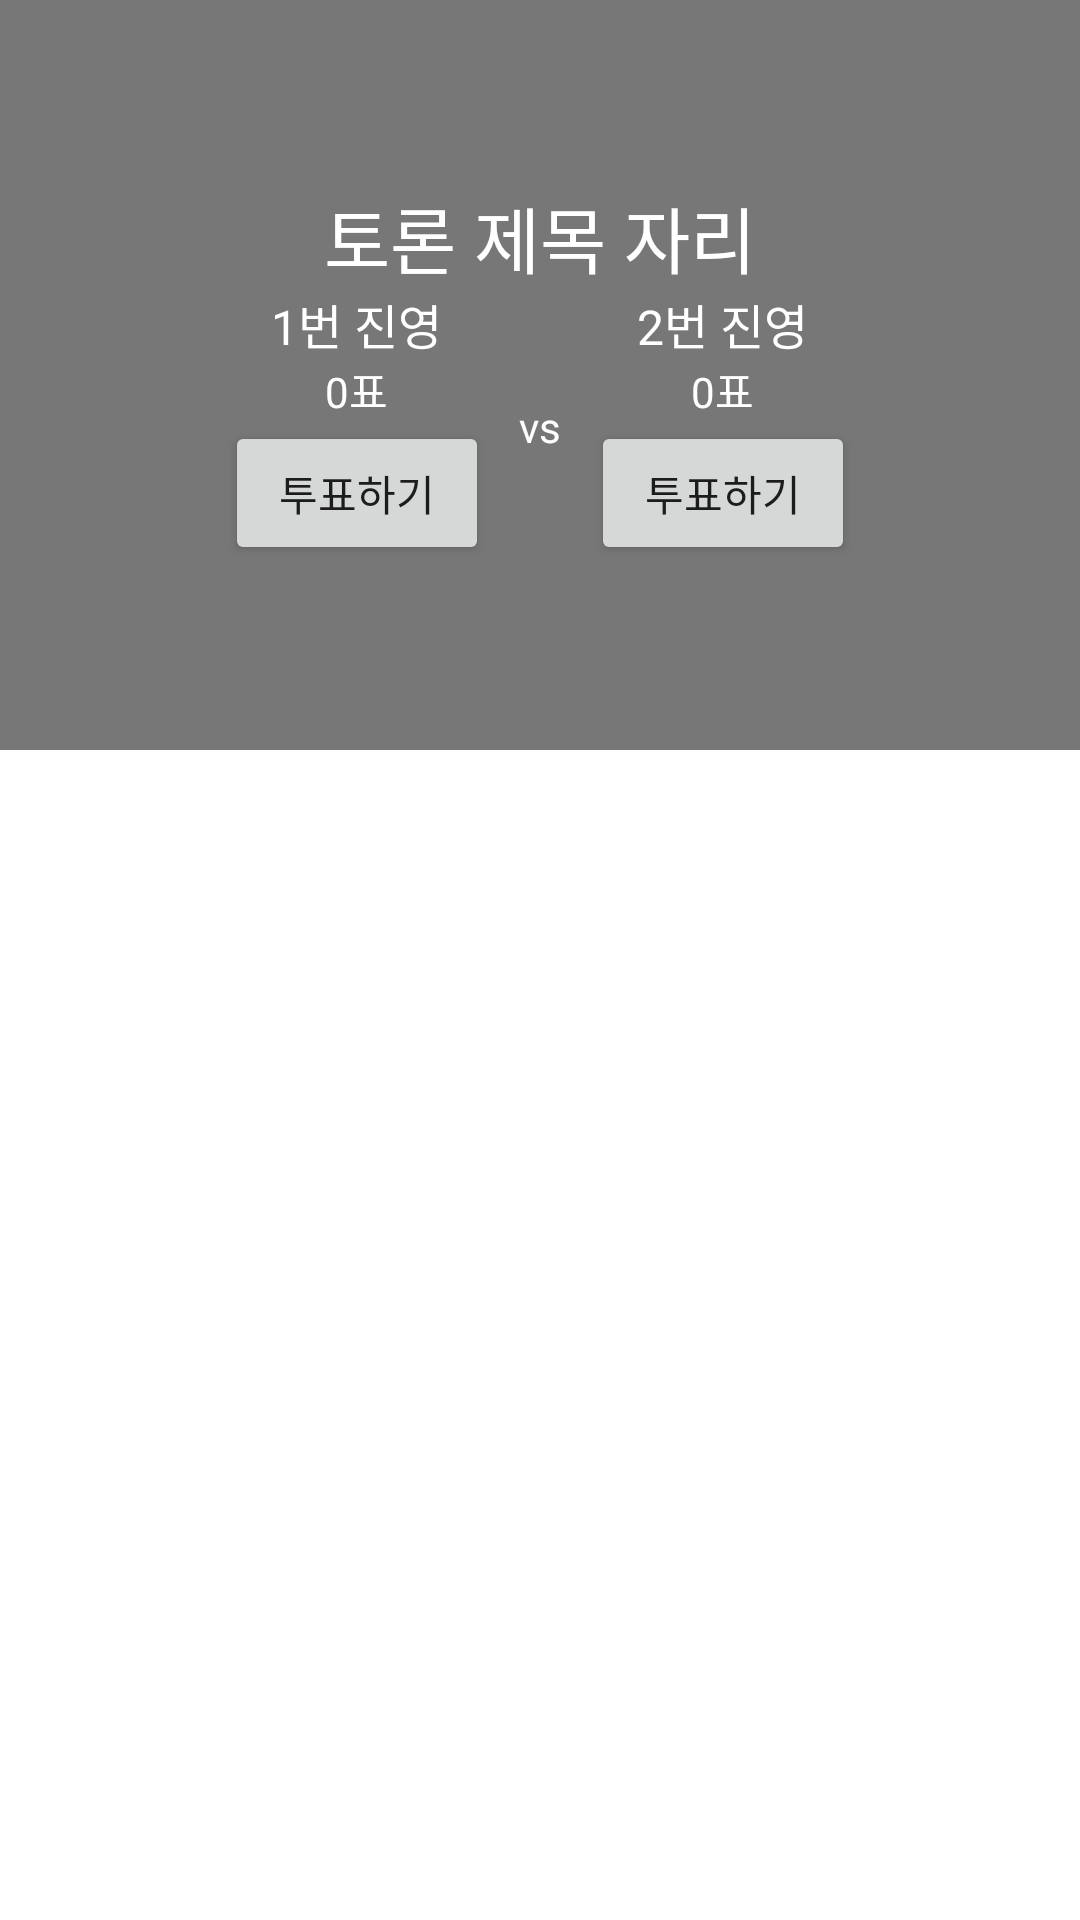

Here is an Android app screen rendered from its layout file. Give the layout XML and the strings, colors and styles it references.
<!-- AndroidManifest.xml: application theme Theme.Android_OkHttp -->
<!-- res/layout/activity_detail_topic.xml -->
<?xml version="1.0" encoding="utf-8"?>
<layout xmlns:tools="http://schemas.android.com/tools"
    xmlns:android="http://schemas.android.com/apk/res/android"
    xmlns:app="http://schemas.android.com/apk/res-auto">
    <LinearLayout
        android:layout_width="match_parent"
        android:layout_height="match_parent"
        android:orientation="vertical"
        tools:context=".DetailTopicActivity">

        <FrameLayout
            android:layout_width="match_parent"
            android:layout_height="250dp">

            <ImageView
                android:id="@+id/backgroundImg"
                android:layout_width="match_parent"
                android:layout_height="match_parent"
                android:src="@mipmap/ic_launcher"
                android:scaleType="centerCrop"/>

            <ImageView
                android:layout_width="match_parent"
                android:layout_height="match_parent"
                android:background="#88000000"/>

            <LinearLayout
                android:layout_width="wrap_content"
                android:layout_height="wrap_content"
                android:orientation="vertical"
                android:gravity="center"
                android:layout_gravity="center">

                <TextView
                    android:id="@+id/titleTxt"
                    android:layout_width="wrap_content"
                    android:layout_height="wrap_content"
                    android:text="토론 제목 자리"
                    android:textSize="24sp"
                    android:textColor="@color/white"/>

                <LinearLayout
                    android:layout_width="wrap_content"
                    android:layout_height="wrap_content"
                    android:gravity="center_vertical"
                    android:orientation="horizontal">

                    <LinearLayout
                        android:layout_width="wrap_content"
                        android:layout_height="wrap_content"
                        android:gravity="center"
                        android:orientation="vertical">

                        <TextView
                            android:id="@+id/side1Txt"
                            android:layout_width="wrap_content"
                            android:layout_height="wrap_content"
                            android:textSize="16sp"
                            android:text="1번 진영"
                            android:textColor="@color/white"/>

                        <TextView
                            android:id="@+id/vote1CountTxt"
                            android:layout_width="wrap_content"
                            android:layout_height="wrap_content"
                            android:text="0표"
                            android:textColor="@color/white"/>

                        <Button
                            android:id="@+id/Btn1"
                            android:layout_width="wrap_content"
                            android:layout_height="wrap_content"
                            android:text="투표하기"/>

                    </LinearLayout>

                    <ImageView
                        android:layout_width="match_parent"
                        android:layout_height="match_parent"
                        android:background="#88000000" />

                    <TextView
                        android:layout_width="wrap_content"
                        android:layout_height="wrap_content"
                        android:text="vs"
                        android:layout_marginHorizontal="10dp"
                        android:textColor="@color/white"/>

                    <LinearLayout
                        android:layout_width="wrap_content"
                        android:layout_height="wrap_content"
                        android:gravity="center"
                        android:orientation="vertical">

                        <TextView
                            android:id="@+id/side2Txt"
                            android:layout_width="wrap_content"
                            android:layout_height="wrap_content"
                            android:textSize="16sp"
                            android:text="2번 진영"
                            android:textColor="@color/white" />

                        <TextView
                            android:id="@+id/vote2CountTxt"
                            android:layout_width="wrap_content"
                            android:layout_height="wrap_content"
                            android:text="0표"
                            android:textColor="@color/white"/>

                        <Button
                            android:id="@+id/Btn2"
                            android:layout_width="wrap_content"
                            android:layout_height="wrap_content"
                            android:text="투표하기"/>

                    </LinearLayout>


                </LinearLayout>

            </LinearLayout>

        </FrameLayout>

    </LinearLayout>
</layout>
<!-- resources referenced by this layout -->
<resources>
  <style name="Theme.Android_OkHttp" parent="Theme.MaterialComponents.DayNight.DarkActionBar">
          
          <item name="colorPrimary">@color/purple_500</item>
          <item name="colorPrimaryVariant">@color/purple_700</item>
          <item name="colorOnPrimary">@color/white</item>
          
          <item name="colorSecondary">@color/teal_200</item>
          <item name="colorSecondaryVariant">@color/teal_700</item>
          <item name="colorOnSecondary">@color/black</item>
          
          <item name="android:statusBarColor" tools:targetApi="l">?attr/colorPrimaryVariant</item>
          
      </style>
  <!-- not gathered from this repository: default colours our renderer supplied (Android Studio template values) -->
  <color name="purple_500">#FF6200EE</color>
  <color name="purple_700">#FF3700B3</color>
  <color name="teal_200">#FF03DAC5</color>
  <color name="teal_700">#FF018786</color>
  <color name="black">#FF000000</color>
  <color name="white">#FFFFFFFF</color>
</resources>
